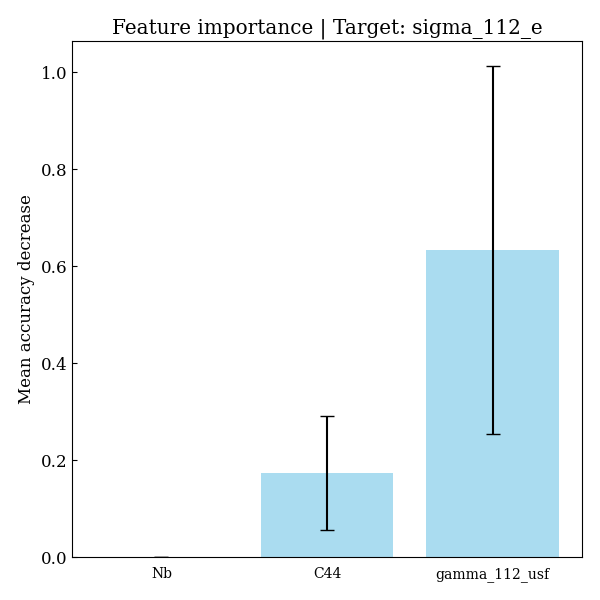

The data file committed next to this chart (first rows):
feature, importances, std_dev
Nb, 0.0, 0.0
C44, 0.1729, 0.1175
gamma_112_usf, 0.633, 0.3797
